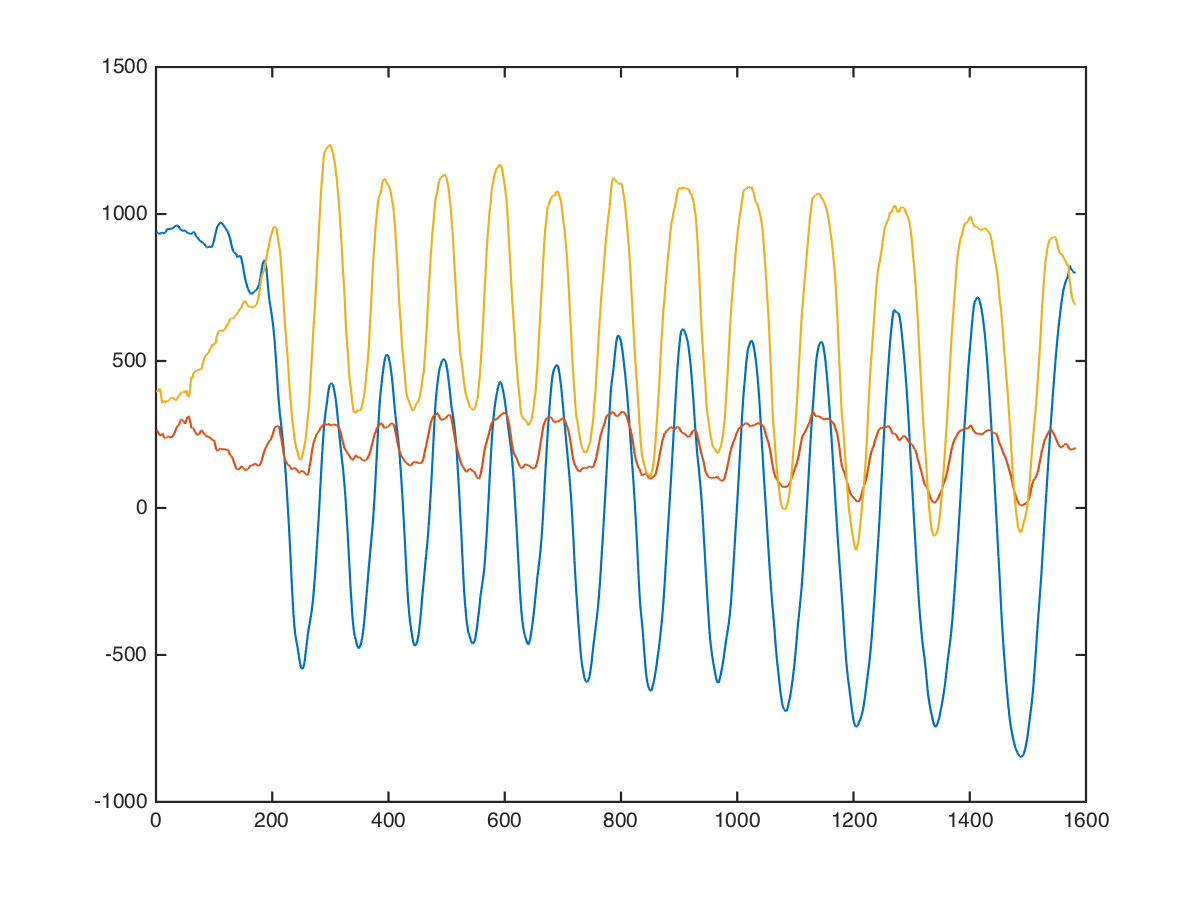

The table this chart was drawn from, first rows:
x, x, 0, 0, 952, 384, 400
x, x, 0, 0, 968, 384, 423
x, x, 0, 0, 953, 414, 531
x, x, 0, 0, 900, 401, 484
x, x, 0, 0, 911, 436, 487
x, x, 0, 0, 926, 483, 509
x, x, 0, 0, 935, 488, 498
x, x, 0, 0, 922, 488, 544
x, x, 0, 0, 913, 495, 499
x, x, 0, 0, 919, 483, 475
x, x, 0, 0, 920, 461, 510
x, x, 0, 0, 908, 456, 489
x, x, 0, 0, 910, 450, 486
x, x, 0, 0, 894, 413, 464
x, x, 0, 0, 894, 400, 467
x, x, 0, 0, 890, 378, 411
x, x, 0, 0, 883, 357, 379
x, x, 0, 0, 885, 352, 465
x, x, 0, 0, 893, 301, 441
x, x, 0, 0, 891, 252, 449
x, x, 0, 0, 907, 250, 418
x, x, 0, 0, 939, 256, 390
x, x, 0, 0, 948, 243, 373
x, x, 0, 0, 940, 215, 330
x, x, 0, 0, 936, 204, 324
x, x, 0, 0, 940, 168, 392
x, x, 0, 0, 956, 82, 413
x, x, 0, 0, 964, 61, 313
x, x, 0, 0, 967, 107, 244
x, x, 0, 0, 973, 160, 278
x, x, 0, 0, 955, 200, 394
x, x, 0, 0, 936, 148, 467
x, x, 0, 0, 945, 89, 364
x, x, 0, 0, 963, 69, 293
x, x, 0, 0, 971, 85, 307
x, x, 0, 0, 995, 120, 280
x, x, 0, 0, 1042, 165, 219
x, x, 0, 0, 1046, 132, 265
x, x, 0, 0, 1030, 118, 343
x, x, 0, 0, 1013, 71, 427
x, x, 0, 0, 1058, -69, 331
x, x, 0, 0, 1057, -40, 137
x, x, 0, 0, 1017, 57, 205
x, x, 0, 0, 980, 204, 366
x, x, 0, 0, 954, 327, 445
x, x, 0, 0, 909, 377, 426
x, x, 0, 0, 878, 376, 433
x, x, 0, 0, 857, 295, 365
x, x, 0, 0, 864, 290, 444
x, x, 0, 0, 864, 326, 526
x, x, 0, 0, 848, 264, 462
x, x, 0, 0, 864, 272, 242
x, x, 0, 0, 841, 295, 481
x, x, 0, 0, 863, 182, 686
x, x, 0, 0, 812, 459, 584
x, x, 0, 0, 939, 50, 802
x, x, 0, 0, 981, 365, 332
x, x, 0, 0, 984, 596, 42
x, x, 0, 0, 977, 590, -149
x, x, 0, 0, 989, 537, -376
x, x, 0, 0, 881, 580, 189
... 1,571 more rows
